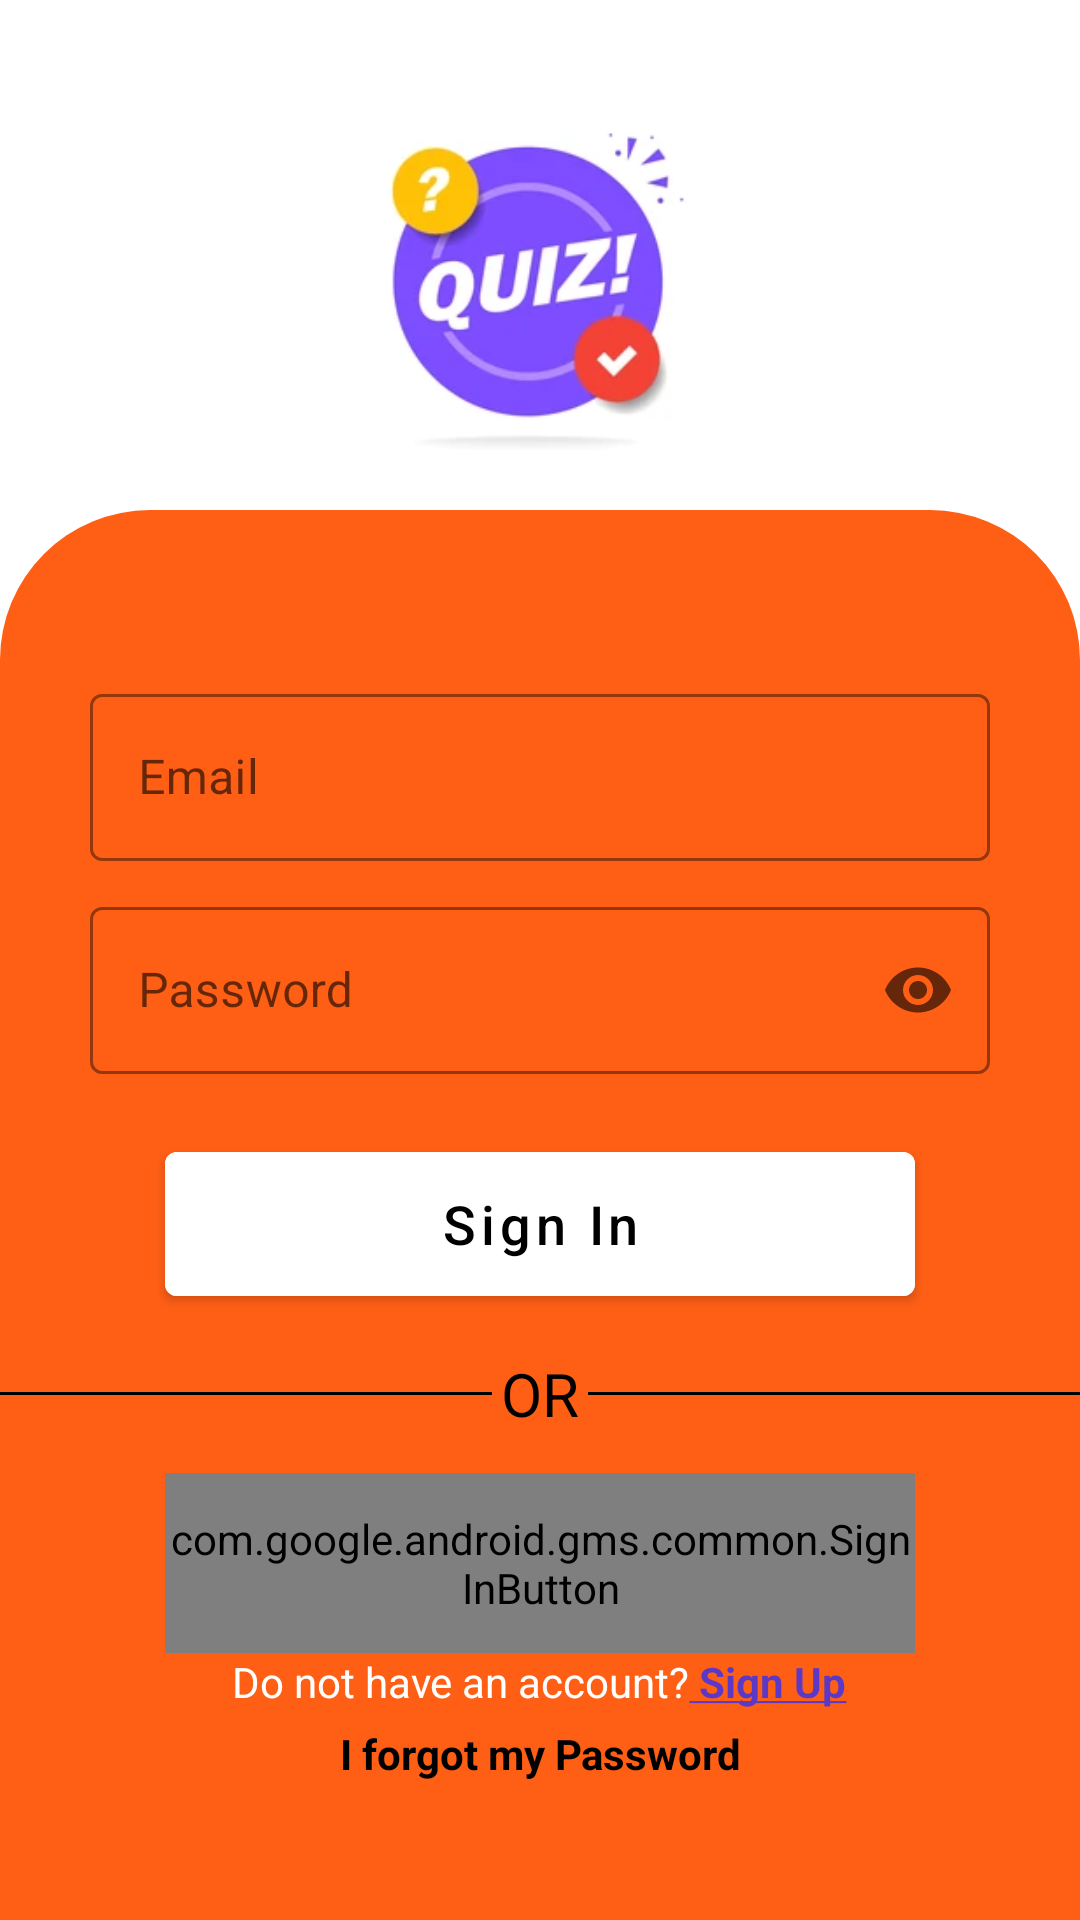

Layout XML and referenced resources for this Android screen:
<!-- AndroidManifest.xml: activity theme AppThemeSplash -->
<!-- res/layout/activity_login.xml -->
<?xml version="1.0" encoding="utf-8"?>
<androidx.constraintlayout.widget.ConstraintLayout xmlns:android="http://schemas.android.com/apk/res/android"
    xmlns:app="http://schemas.android.com/apk/res-auto"
    xmlns:tools="http://schemas.android.com/tools"
    android:id="@+id/main"
    android:layout_width="match_parent"
    android:layout_height="match_parent"
    tools:context=".activity.LoginActivity">

    <ImageView
        android:id="@+id/imageView2"
        android:layout_width="match_parent"
        android:layout_height="150dp"
        android:layout_marginTop="20dp"
        android:scaleType="fitCenter"
        app:layout_constraintEnd_toEndOf="parent"
        app:layout_constraintStart_toStartOf="parent"
        app:layout_constraintTop_toTopOf="parent"
        app:srcCompat="@drawable/logo" />

    <LinearLayout
        android:layout_width="match_parent"
        android:layout_height="match_parent"
        android:layout_marginTop="170dp"
        android:orientation="vertical"
        android:gravity="center"
        android:background="@drawable/login_shape"
        app:layout_constraintBottom_toBottomOf="parent"
        app:layout_constraintEnd_toEndOf="parent"
        app:layout_constraintStart_toStartOf="parent"
        app:layout_constraintTop_toTopOf="@+id/imageView2">

        <com.google.android.material.textfield.TextInputLayout
            android:layout_width="300dp"
            android:layout_height="wrap_content"
            android:layout_marginTop="10dp"
            android:hint="Email"
            app:boxStrokeColor="@color/black"
            app:hintTextColor="@color/black"
            app:startIconDrawable="@drawable/email"
            style="@style/Widget.MaterialComponents.TextInputLayout.OutlinedBox">

            <com.google.android.material.textfield.TextInputEditText
                android:id="@+id/etLoginEmail"
                android:layout_width="match_parent"
                android:layout_height="wrap_content"
                android:inputType="textEmailAddress"
                android:textColor="@color/black"
                android:textColorHint="@color/black"
                android:textCursorDrawable="@null" />
        </com.google.android.material.textfield.TextInputLayout>

        <com.google.android.material.textfield.TextInputLayout
            android:layout_width="300dp"
            android:layout_height="wrap_content"
            android:layout_marginTop="10dp"
            android:hint="Password"
            app:startIconDrawable="@drawable/lock"
            app:boxStrokeColor="@color/black"
            app:hintTextColor="@color/black"
            app:endIconMode="password_toggle"
            style="@style/Widget.MaterialComponents.TextInputLayout.OutlinedBox">

            <com.google.android.material.textfield.TextInputEditText
                android:id="@+id/etLoginPassword"
                android:layout_width="match_parent"
                android:layout_height="wrap_content"
                android:inputType="textPassword"
                android:textColor="@color/black"
                android:textColorHint="@color/black"
                android:textCursorDrawable="@null" />
        </com.google.android.material.textfield.TextInputLayout>

        <Button
            android:id="@+id/buttonSignIn"
            android:layout_width="250dp"
            android:layout_height="60dp"
            android:layout_marginTop="20dp"
            android:backgroundTint="@color/white"
            android:text="Sign In"
            android:textAllCaps="false"
            android:textColor="@color/black"
            android:textSize="18sp" />

        <LinearLayout
            android:layout_width="match_parent"
            android:layout_height="wrap_content"
            android:orientation="horizontal"
            android:layout_marginTop="10dp"
            android:gravity="center">

            <View
                android:layout_width="wrap_content"
                android:layout_height="1dp"
                android:layout_weight="1"
                android:background="@color/black" />

            <TextView
                android:layout_width="wrap_content"
                android:layout_height="wrap_content"
                android:text="OR"
                android:textColor="@color/black"
                android:textSize="20sp"
                android:layout_margin="3dp"/>

            <View
                android:id="@+id/view"
                android:layout_width="wrap_content"
                android:layout_height="1dp"
                android:layout_weight="1"
                android:background="@color/black" />

        </LinearLayout>

        <com.google.android.gms.common.SignInButton
            android:id="@+id/btnGoogle"
            android:layout_width="250dp"
            android:layout_height="60dp"
            android:layout_marginTop="10dp" />

        <TextView
            android:id="@+id/textViewSignup"
            android:layout_width="wrap_content"
            android:layout_height="wrap_content"
            android:text="@string/account"
            android:textColor="@color/white"/>

        <TextView
            android:id="@+id/textViewForgotPassword"
            android:layout_width="match_parent"
            android:layout_height="wrap_content"
            android:layout_marginTop="5dp"
            android:text="I forgot my Password"
            android:textAlignment="center"
            android:textColor="@color/black"
            android:textStyle="bold" />

    </LinearLayout>

</androidx.constraintlayout.widget.ConstraintLayout>
<!-- resources referenced by this layout -->
<resources>
  <color name="black">#FF000000</color>
  <color name="white">#FFFFFFFF</color>
  <!-- drawable login_shape (drawable) -->
  <?xml version="1.0" encoding="utf-8"?>
  <shape xmlns:android="http://schemas.android.com/apk/res/android">
  
      <solid android:color="#FF5F15"/>
      <corners android:topLeftRadius="50dp"
          android:topRightRadius="50dp"/>
  
  </shape>
  <!-- drawable logo: png bitmap (drawable, 38956 bytes) -->
  <string name="account">Do not have an account?<font color="#5b39c6"><b><u> Sign Up</u></b></font></string>
  <style name="AppThemeSplash" parent="Theme.MaterialComponents.DayNight.NoActionBar">
          
          <item name="colorPrimary">@color/splash</item>
          <item name="colorPrimaryVariant">@color/splash</item>
          <item name="colorOnPrimary">@color/white</item>
          
          <item name="colorSecondary">@color/teal_200</item>
          <item name="colorSecondaryVariant">@color/teal_700</item>
          <item name="colorOnSecondary">@color/black</item>
          
          <item name="android:statusBarColor">?attr/colorPrimaryVariant</item>
      </style>
  <color name="splash">#FF5722</color>
  <color name="teal_200">#ff03dac5</color>
  <color name="teal_700">#ff018786</color>
</resources>
